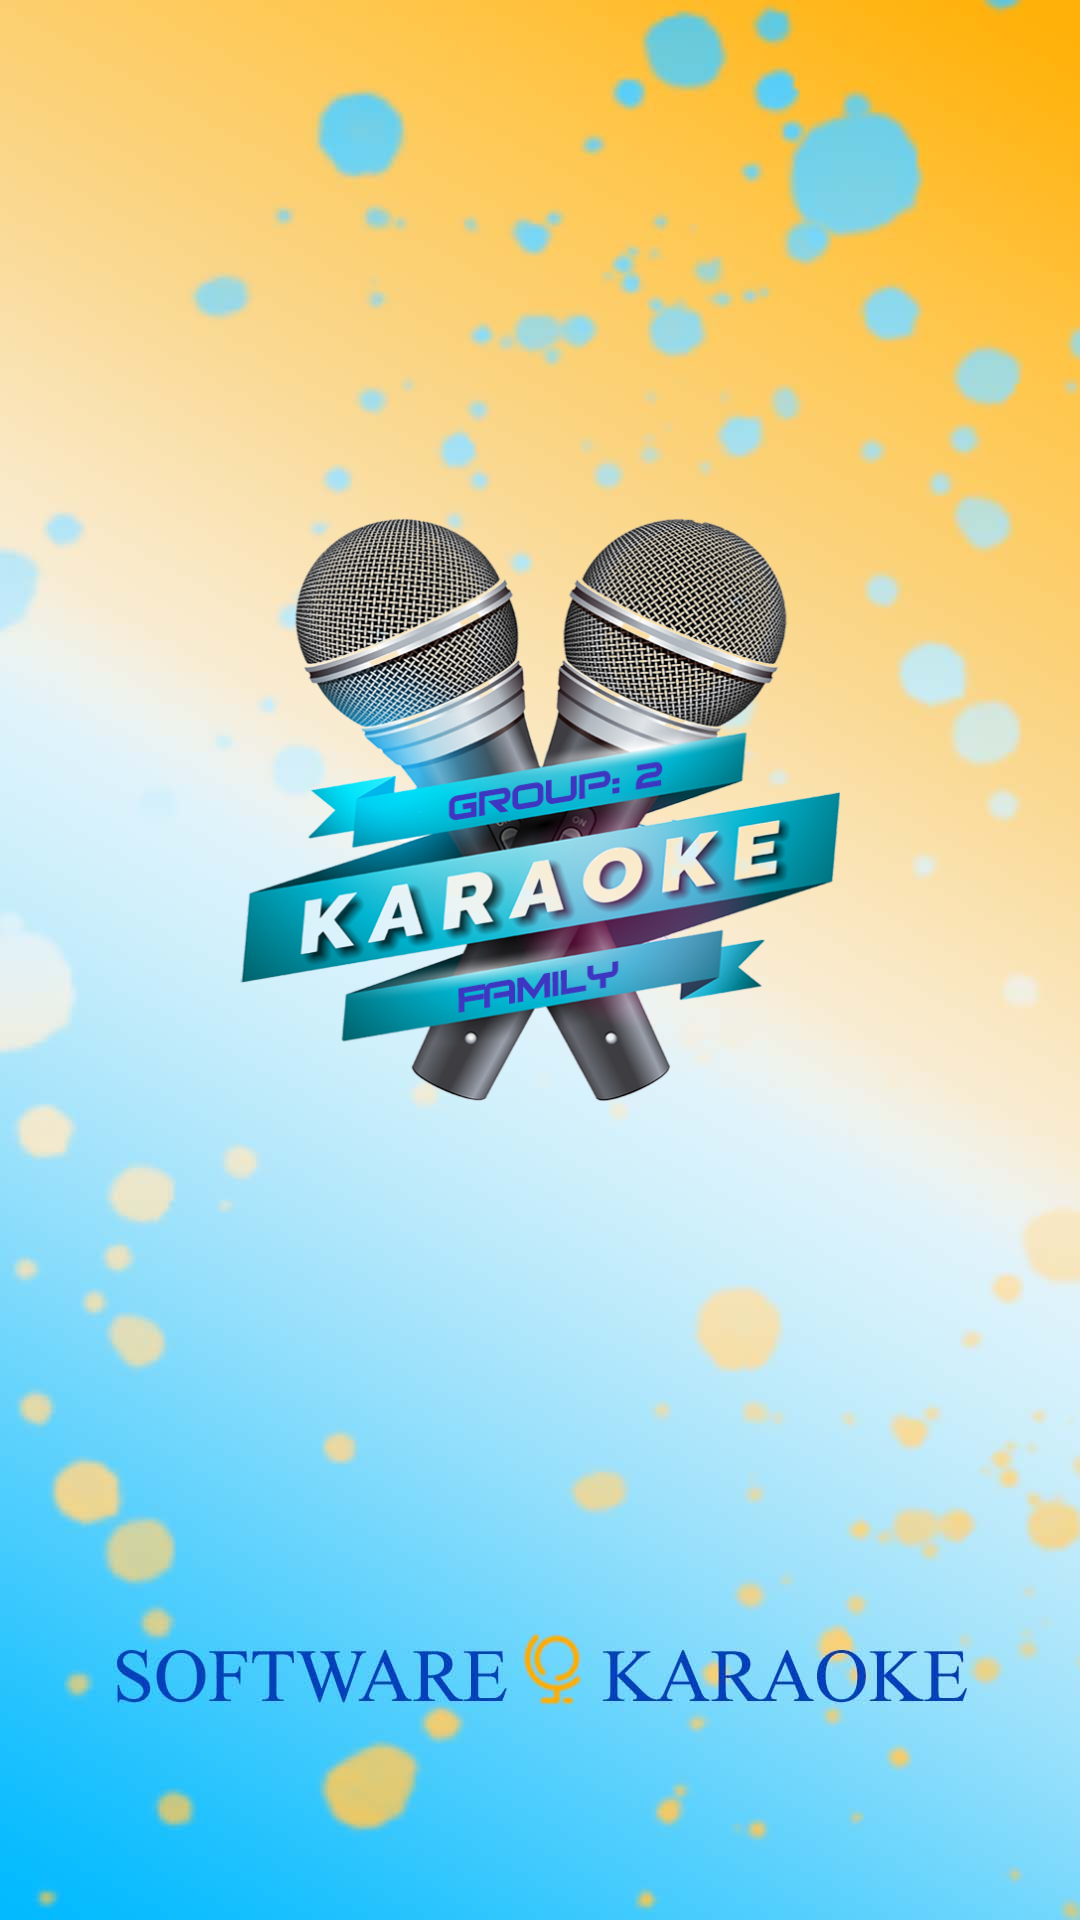

Layout XML and referenced resources for this Android screen:
<!-- AndroidManifest.xml: application theme Theme.Karaoke_App -->
<!-- res/layout/activity_hello.xml -->
<?xml version="1.0" encoding="utf-8"?>
<RelativeLayout xmlns:android="http://schemas.android.com/apk/res/android"
    xmlns:app="http://schemas.android.com/apk/res-auto"
    xmlns:tools="http://schemas.android.com/tools"
    android:layout_width="match_parent"
    android:layout_height="match_parent"
    tools:context=".HelloActivity">
    <ImageView
        android:layout_width="match_parent"
        android:layout_height="match_parent"
        android:src="@drawable/bg_karaoke"
        android:scaleType="centerCrop">
    </ImageView>
    <RelativeLayout
        android:layout_width="match_parent"
        android:layout_height="match_parent"
        android:layout_marginBottom="100dp">
    <ImageView
        android:layout_width="200dp"
        android:id="@+id/Splash_Image_Logo"
        android:layout_height="200dp"
        android:src="@drawable/logo"
        android:scaleType="centerCrop"
        android:layout_marginBottom="100dp"
        android:layout_centerHorizontal="true"
        android:layout_centerVertical="true">

    </ImageView>
    </RelativeLayout>
</RelativeLayout>
<!-- resources referenced by this layout -->
<resources>
  <!-- drawable bg_karaoke: jpg bitmap (drawable, 69057 bytes) -->
  <!-- drawable logo: png bitmap (drawable, 518147 bytes) -->
  <style name="Theme.Karaoke_App" parent="Theme.MaterialComponents.DayNight.NoActionBar">
          
          <item name="colorPrimary">@color/purple_500</item>
          <item name="colorPrimaryVariant">@color/purple_700</item>
          <item name="colorOnPrimary">@color/white</item>
          
          <item name="colorSecondary">@color/teal_200</item>
          <item name="colorSecondaryVariant">@color/teal_700</item>
          <item name="colorOnSecondary">@color/black</item>
          
          <item name="android:statusBarColor" tools:targetApi="l">?attr/colorPrimaryVariant</item>
          
      </style>
  <color name="purple_500">#FF6200EE</color>
  <color name="purple_700">#FF3700B3</color>
  <color name="white">#FFFFFFFF</color>
  <color name="teal_200">#FF03DAC5</color>
  <color name="teal_700">#FF018786</color>
  <color name="black">#FF000000</color>
</resources>
